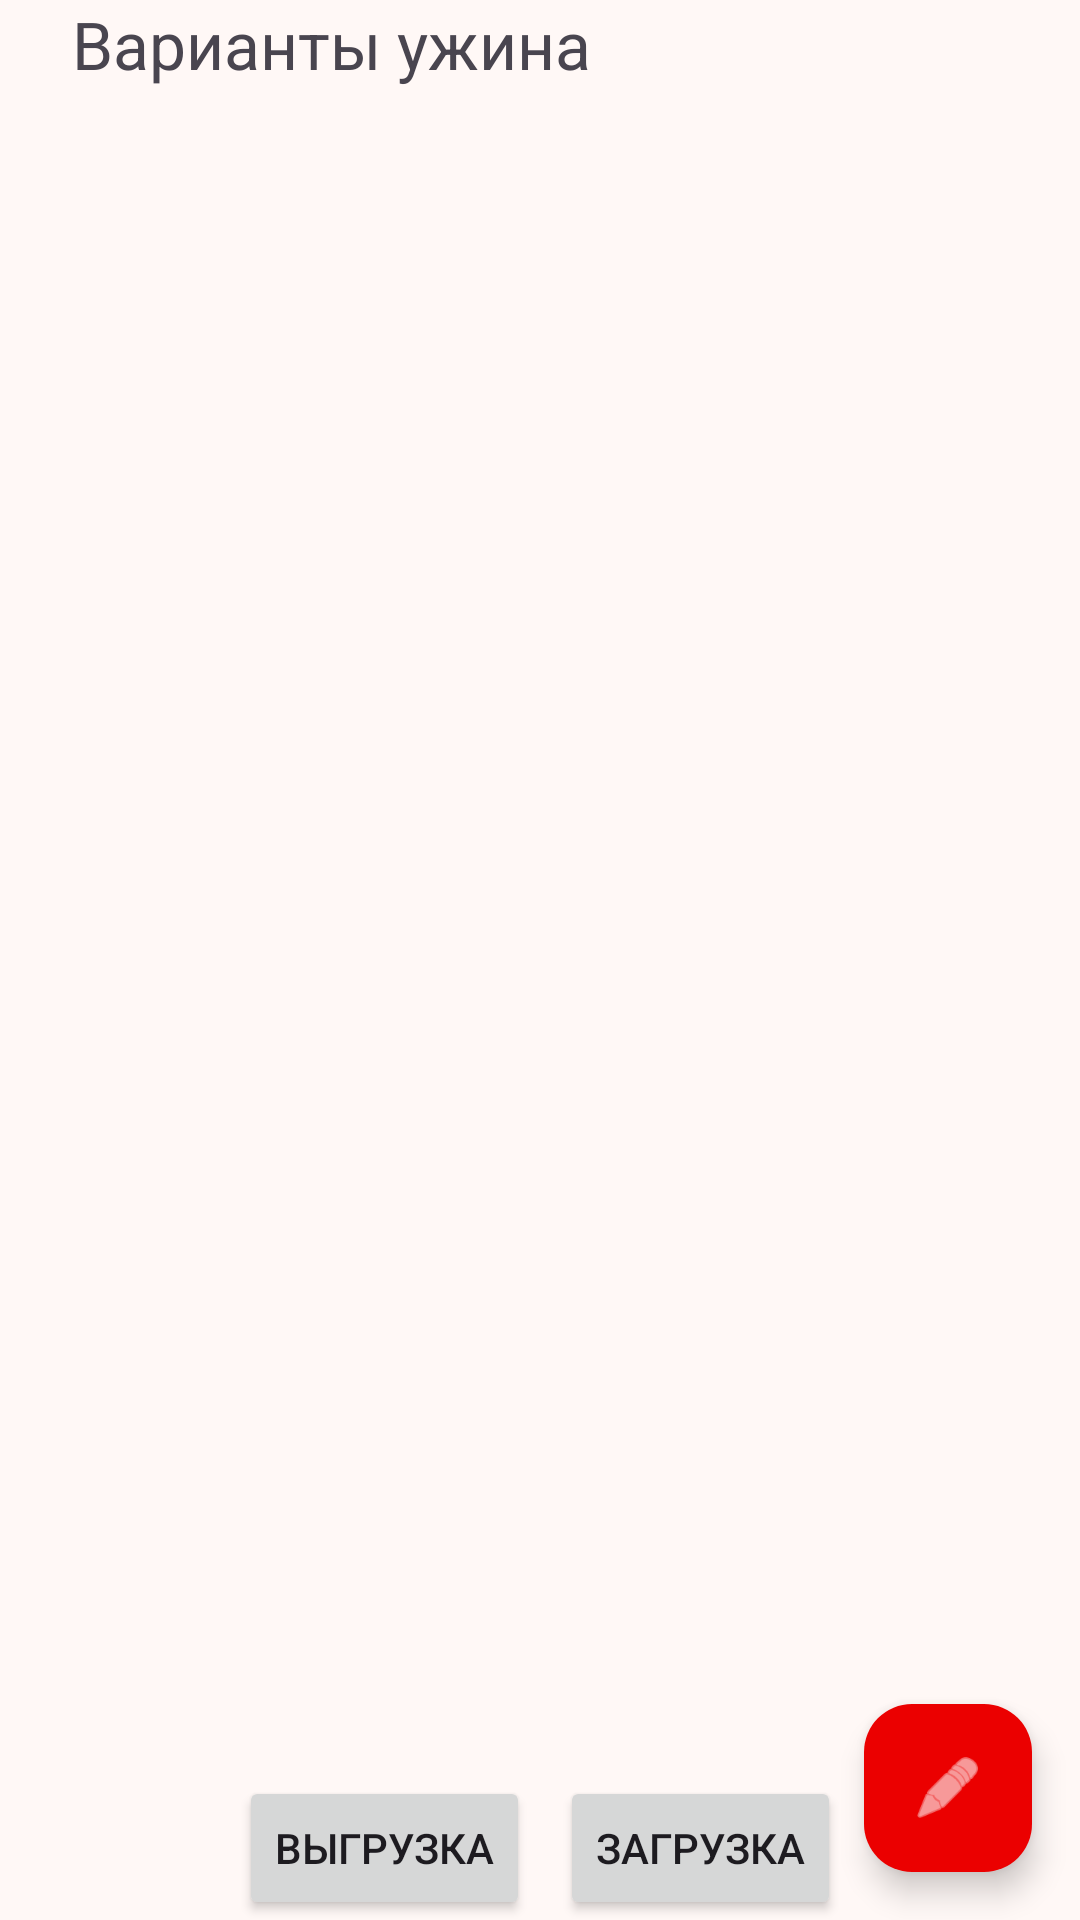

Reconstruct the res/layout file that produces this screen, plus the resources it refers to.
<!-- AndroidManifest.xml: application theme KitchenRecipes.RedTheme -->
<!-- res/layout/fragment_dinner_list.xml -->
<?xml version="1.0" encoding="utf-8"?>
<androidx.constraintlayout.widget.ConstraintLayout xmlns:android="http://schemas.android.com/apk/res/android"
    xmlns:tools="http://schemas.android.com/tools"
    xmlns:app="http://schemas.android.com/apk/res-auto"
    android:layout_width="match_parent"
    android:layout_height="match_parent"
    tools:context="com.example.KitchenRecipes.DinnerListFragment">

    <LinearLayout
        android:id="@+id/dinnerListLayout"
        android:layout_width="match_parent"
        android:layout_height="wrap_content"
        android:gravity="center_horizontal"
        android:orientation="vertical"
        app:layout_constraintTop_toTopOf="parent"
        app:layout_constraintStart_toStartOf="parent">
        <TextView
            android:layout_width="312dp"
            android:layout_height="wrap_content"
            android:textSize="22sp"
            android:text="@string/saved_dinners_text">

        </TextView>
        <ExpandableListView
            android:id="@+id/dinnerList"
            android:layout_width="312dp"
            android:layout_height="wrap_content"
            android:indicatorStart="?android:attr/expandableListPreferredItemIndicatorLeft"
            android:divider="#000"
            android:dividerHeight="1dp">

        </ExpandableListView>
    </LinearLayout>
    <LinearLayout
        android:id="@+id/dinnersNotFoundLayout"
        android:layout_width="match_parent"
        android:layout_height="wrap_content"
        android:gravity="center_horizontal"
        android:orientation="vertical"
        app:layout_constraintTop_toTopOf="parent"
        app:layout_constraintStart_toStartOf="parent"
        android:visibility="gone">

        <TextView
            android:id="@+id/dinnersNotFoundReason"
            android:layout_width="312dp"
            android:layout_height="wrap_content"
            android:text="@string/no_dinners_text"
            android:textAlignment="center">

        </TextView>
    </LinearLayout>
    <LinearLayout
        app:layout_constraintBottom_toBottomOf="parent"
        app:layout_constraintLeft_toLeftOf="parent"
        app:layout_constraintRight_toRightOf="parent"
        android:layout_width="wrap_content"
        android:layout_height="wrap_content">
        <Button
            android:id="@+id/uploadDinnersBtn"
            android:text="Выгрузка"
            android:layout_width="wrap_content"
            android:layout_height="wrap_content">

        </Button>
        <Button
            android:layout_marginLeft="10dp"
            android:id="@+id/downloadDinnersBtn"
            android:text="Загрузка"
            android:layout_width="wrap_content"
            android:layout_height="wrap_content">

        </Button>
    </LinearLayout>

    <com.google.android.material.floatingactionbutton.FloatingActionButton
        android:id="@+id/addDinnerFAB"
        android:layout_width="wrap_content"
        android:layout_height="wrap_content"
        android:layout_margin="16dp"
        android:contentDescription="@string/add_new_dinner_desc"
        android:src="@android:drawable/ic_menu_edit"
        app:layout_constraintBottom_toBottomOf="parent"
        app:layout_constraintEnd_toEndOf="parent">

    </com.google.android.material.floatingactionbutton.FloatingActionButton>

</androidx.constraintlayout.widget.ConstraintLayout>
<!-- resources referenced by this layout -->
<resources>
  <string name="add_new_dinner_desc">Добавить новый ужин</string>
  <string name="no_dinners_text">На вашем устройстве пока не сохранено ни одного варианта ужина.</string>
  <string name="saved_dinners_text">Варианты ужина</string>
  <color name="material_theme_red_primary">#A50100</color>
  <color name="material_theme_red_onPrimary">#FFFFFF</color>
  <color name="material_theme_red_primaryContainer">#EB0000</color>
  <color name="material_theme_red_onPrimaryContainer">#FFFFFF</color>
  <color name="material_theme_red_secondary">#B72114</color>
  <color name="material_theme_red_onSecondary">#FFFFFF</color>
  <color name="material_theme_red_secondaryContainer">#FF6F5B</color>
  <color name="material_theme_red_onSecondaryContainer">#270000</color>
  <color name="material_theme_red_tertiary">#704800</color>
  <color name="material_theme_red_onTertiary">#FFFFFF</color>
  <color name="material_theme_red_tertiaryContainer">#A16900</color>
  <color name="material_theme_red_onTertiaryContainer">#FFFFFF</color>
  <color name="material_theme_red_error">#BA1A1A</color>
  <color name="material_theme_red_onError">#FFFFFF</color>
  <color name="material_theme_red_errorContainer">#FFDAD6</color>
  <color name="material_theme_red_onErrorContainer">#410002</color>
  <color name="material_theme_red_background">#FFF8F6</color>
  <color name="material_theme_red_onBackground">#2B1613</color>
  <color name="material_theme_red_surface">#FFF8F6</color>
  <color name="material_theme_red_onSurface">#2B1613</color>
  <color name="material_theme_red_surfaceVariant">#FFDAD4</color>
  <color name="material_theme_red_onSurfaceVariant">#603E39</color>
  <color name="material_theme_red_outline">#956D67</color>
  <color name="material_theme_red_outlineVariant">#EBBBB4</color>
  <color name="material_theme_red_inverseSurface">#422A27</color>
  <color name="material_theme_red_inverseOnSurface">#FFEDEA</color>
  <color name="material_theme_red_inversePrimary">#FFB4A8</color>
  <color name="material_theme_red_primaryFixed">#FFDAD4</color>
  <color name="material_theme_red_onPrimaryFixed">#410000</color>
  <color name="material_theme_red_primaryFixedDim">#FFB4A8</color>
  <color name="material_theme_red_onPrimaryFixedVariant">#930100</color>
  <color name="material_theme_red_secondaryFixed">#FFDAD4</color>
  <color name="material_theme_red_onSecondaryFixed">#410000</color>
  <color name="material_theme_red_secondaryFixedDim">#FFB4A8</color>
  <color name="material_theme_red_onSecondaryFixedVariant">#930100</color>
  <color name="material_theme_red_tertiaryFixed">#FFDDB5</color>
  <color name="material_theme_red_onTertiaryFixed">#2A1800</color>
  <color name="material_theme_red_tertiaryFixedDim">#FFB956</color>
  <color name="material_theme_red_onTertiaryFixedVariant">#643F00</color>
  <color name="material_theme_red_surfaceDim">#F8D1CB</color>
  <color name="material_theme_red_surfaceBright">#FFF8F6</color>
  <color name="material_theme_red_surfaceContainerLowest">#FFFFFF</color>
  <color name="material_theme_red_surfaceContainerLow">#FFF0EE</color>
  <color name="material_theme_red_surfaceContainer">#FFE9E6</color>
  <color name="material_theme_red_surfaceContainerHigh">#FFE2DD</color>
  <color name="material_theme_red_surfaceContainerHighest">#FFDAD4</color>
</resources>
